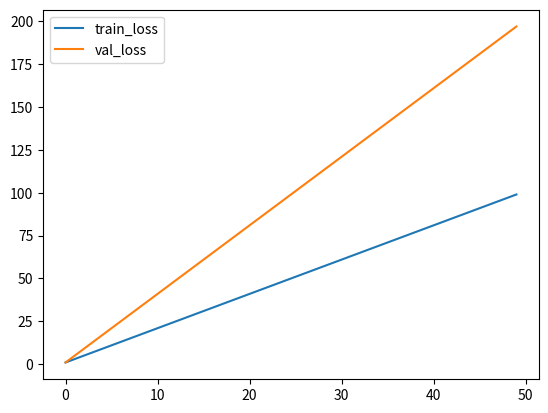

The matplotlib source for this figure:
from matplotlib import pyplot as plt
import numpy as np

trainingEpoch_loss = np.arange(1, 100, 2)
validationEpoch_loss = np.arange(1, 200, 4)

plt.plot(trainingEpoch_loss, label="train_loss")
plt.plot(validationEpoch_loss, label="val_loss")
plt.legend()
plt.show()
